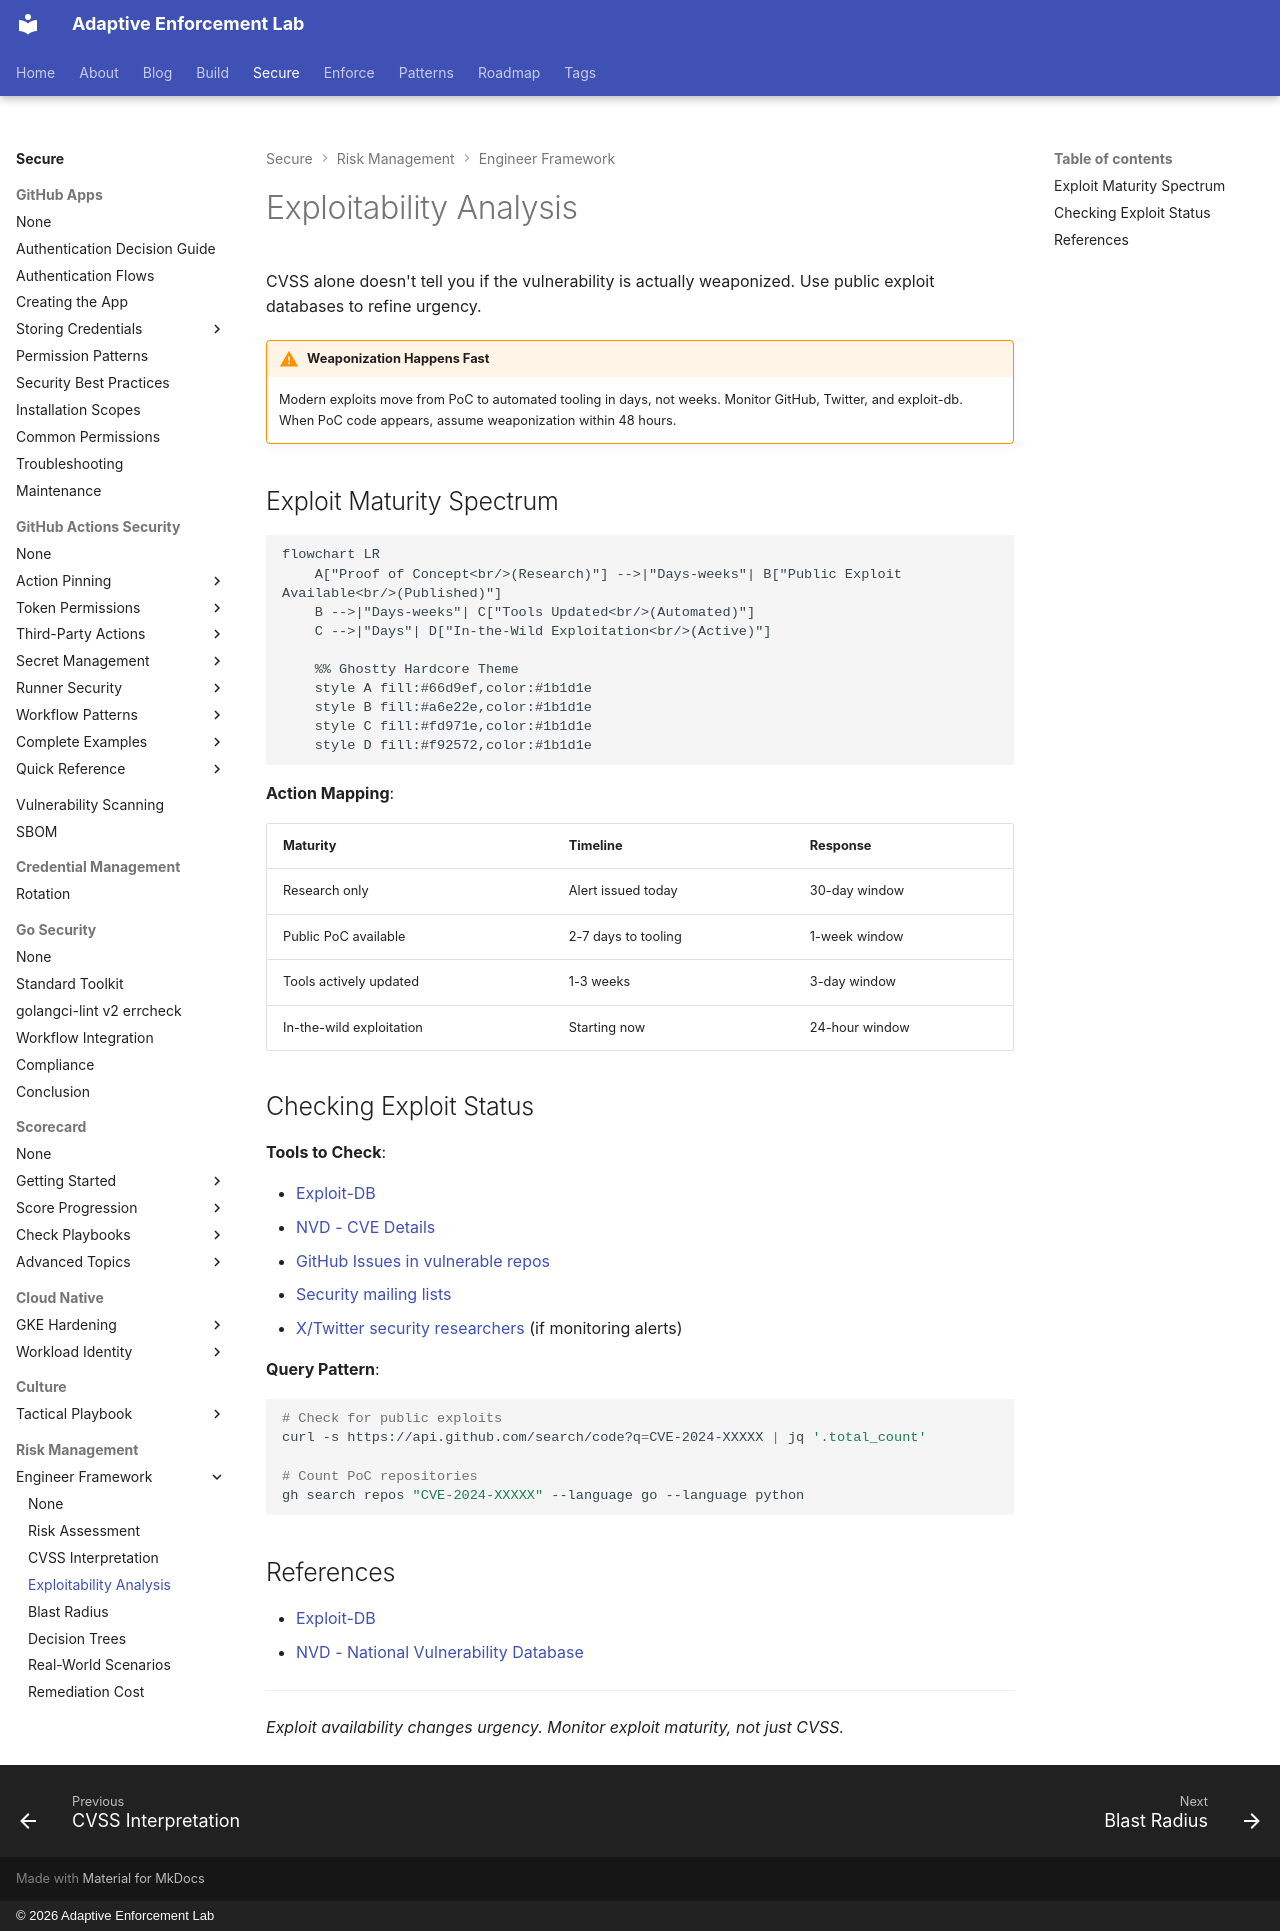

repository: adaptive-enforcement-lab/adaptive-enforcement-lab-com · page: secure/risk-management/engineer-framework/exploitability-analysis/index.html · generator: mkdocs · copyright: © 2026 Adaptive Enforcement Lab

---
title: Exploitability Analysis
tags:
  - risk-management
  - exploitability
  - vulnerability-management
description: >-
  Exploitability analysis for vulnerability prioritization. Exploit maturity spectrum, public exploit databases, and tools for checking exploit status.
provenance: human
---
# Exploitability Analysis

CVSS alone doesn't tell you if the vulnerability is actually weaponized. Use public exploit databases to refine urgency.

!!! warning "Weaponization Happens Fast"
    Modern exploits move from PoC to automated tooling in days, not weeks. Monitor GitHub, Twitter, and exploit-db. When PoC code appears, assume weaponization within 48 hours.

## Exploit Maturity Spectrum

```mermaid
flowchart LR
    A["Proof of Concept<br/>(Research)"] -->|"Days-weeks"| B["Public Exploit Available<br/>(Published)"]
    B -->|"Days-weeks"| C["Tools Updated<br/>(Automated)"]
    C -->|"Days"| D["In-the-Wild Exploitation<br/>(Active)"]

    %% Ghostty Hardcore Theme
    style A fill:#66d9ef,color:#1b1d1e
    style B fill:#a6e22e,color:#1b1d1e
    style C fill:#fd971e,color:#1b1d1e
    style D fill:#f92572,color:#1b1d1e

```

**Action Mapping**:

| Maturity | Timeline | Response |
|----------|----------|----------|
| Research only | Alert issued today | 30-day window |
| Public PoC available | 2-7 days to tooling | 1-week window |
| Tools actively updated | 1-3 weeks | 3-day window |
| In-the-wild exploitation | Starting now | 24-hour window |

## Checking Exploit Status

**Tools to Check**:

- [Exploit-DB](https://www.exploit-db.com/)
- [NVD - CVE Details](https://nvd.nist.gov/)
- [GitHub Issues in vulnerable repos](https://github.com/search)
- [Security mailing lists](https://seclists.org/)
- [X/Twitter security researchers](https://x.com/search) (if monitoring alerts)

**Query Pattern**:

```bash
# Check for public exploits
curl -s https://api.github.com/search/code?q=CVE-2024-XXXXX | jq '.total_count'

# Count PoC repositories
gh search repos "CVE-2024-XXXXX" --language go --language python
```

## References

- [Exploit-DB](https://www.exploit-db.com/)
- [NVD - National Vulnerability Database](https://nvd.nist.gov/)

---

*Exploit availability changes urgency. Monitor exploit maturity, not just CVSS.*
